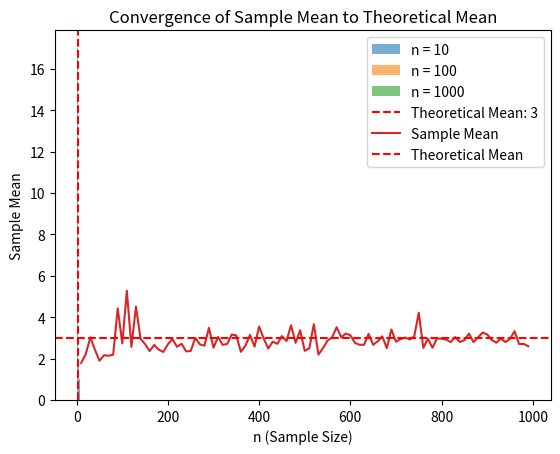

This chart was generated by the following Python code:
# -*- coding: utf-8 -*-
"""HW1_567_1.ipynb

Automatically generated by Colab.

Original file is located at
    https://colab.research.google.com/<link-removed>
"""

# Imports
import numpy as np
import matplotlib.pyplot as plt

# Defining the parameters
alpha = 3/2
n_trials = 100  # Number of independent sequences
sample_sizes = [10, 100, 1000]  # Sample sizes to investigate

# Define the Functions
# Function to generate Pareto samples using Inverse CDF Sampling Method
def pareto_sampling(alpha, size):
    """ Returns an array of Pareto samples of size 'size' """
    U = np.random.uniform(0, 1, size) # Uniform Distribution
    X = (1 / (1 - U))**(1 / alpha)  # Inverse Sampling Method
    return X

# Monte Carlo Simulation
def monte_carlo_pareto(alpha, sample_size, n_trials):
    """ Returns an array of the mean of the samples of size 'n_trials' """
    sample_means = []
    for _ in range(n_trials):
        samples = pareto_sampling(alpha, sample_size)
        sample_mean = np.mean(samples)
        sample_means.append(sample_mean)
    return np.array(sample_means)

# Investigate convergence at various sample sizes
for n in sample_sizes:
    sample_means = monte_carlo_pareto(alpha, n, n_trials)

    # Plot histogram of sample means
    plt.hist(sample_means, bins=30, alpha=0.6, label=f'n = {n}')

# Show the theoretical mean
plt.axvline(x=3, color='r', linestyle='--', label='Theoretical Mean: 3')

# Labelling the axes
plt.xlabel('Sample Mean')
plt.ylabel('Frequency')
plt.title('Distribution of Sample Means for Various Sample Sizes')
plt.legend()
plt.show()

# Checking for Convergence
n_values = np.arange(10, 1000, 10)
means_convergence = [np.mean(pareto_sampling(alpha, n)) for n in n_values]

plt.plot(n_values, means_convergence, label='Sample Mean')
plt.axhline(y=3, color='r', linestyle='--', label='Theoretical Mean')
plt.xlabel('n (Sample Size)')
plt.ylabel('Sample Mean')
plt.title('Convergence of Sample Mean to Theoretical Mean')
plt.legend()
plt.show()

